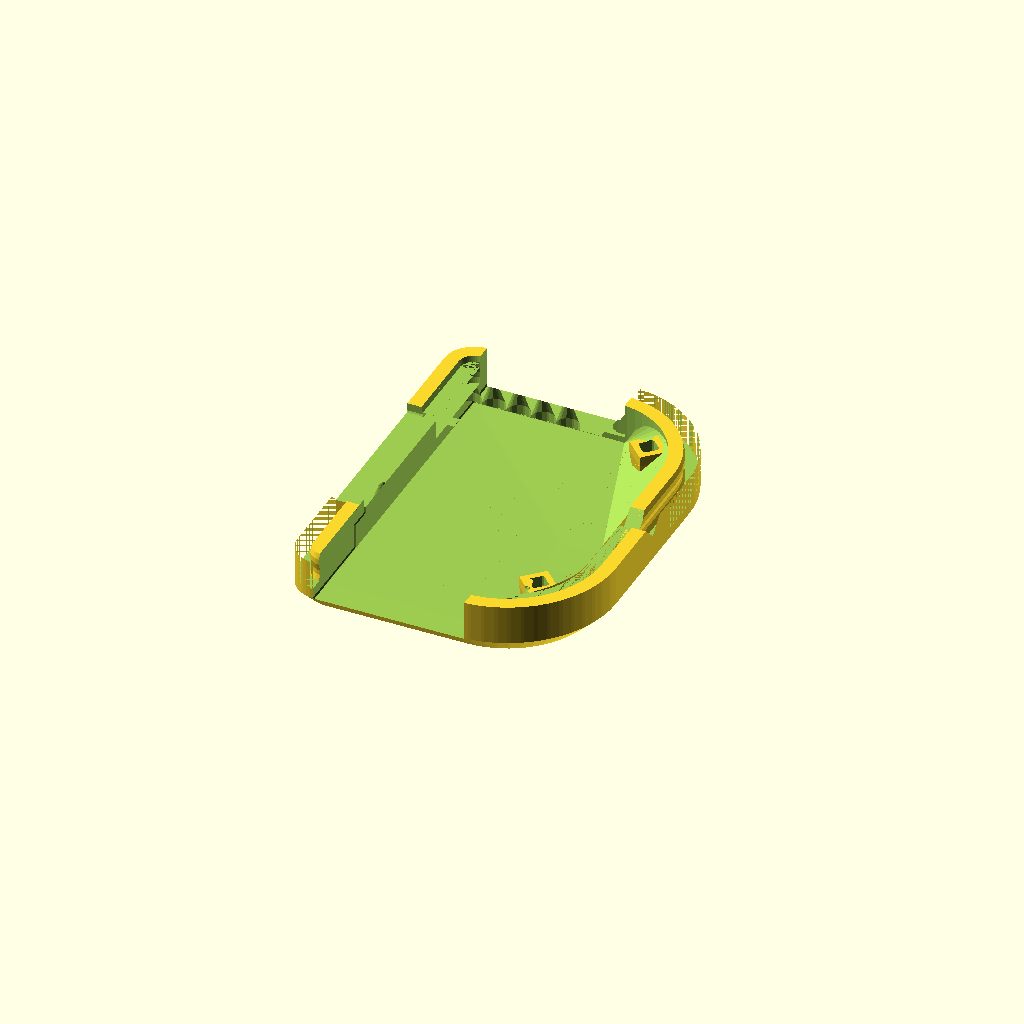
Cell 1 — every parameter at its default value.
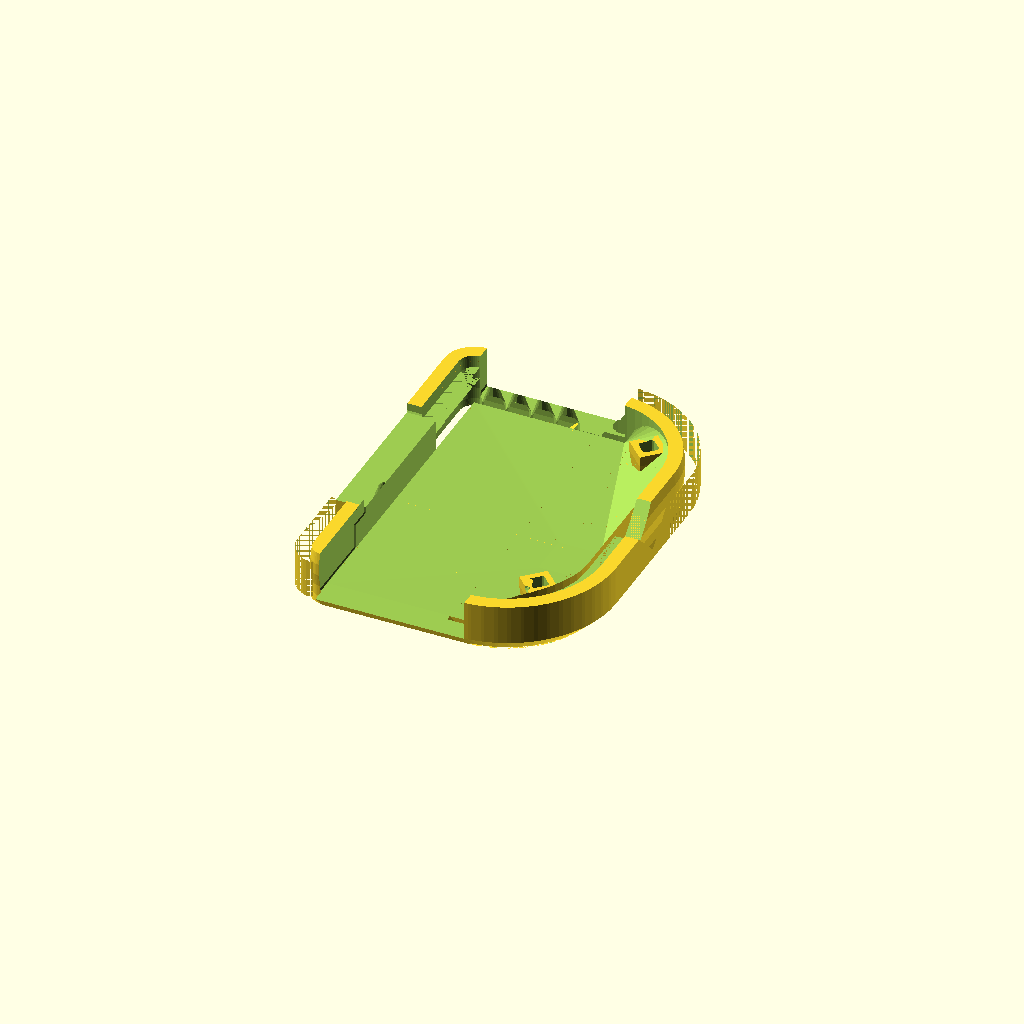
Cell 2: lip = 6 (everything else at default).
One fixed orthographic camera (rotation 55°, 0°, 25°; colour scheme Cornfield) for every cell.
The OpenSCAD source (PCB/S21/S21T.scad):
// Generated case design for S21/S21.kicad_pcb
// By https://github.com/revk/PCBCase
// Generated 2025-11-13 09:03:18
// title:	S21
// rev:	1
// company:	Adrian Kennard, Andrews & Arnold Ltd
//

// Globals
margin=0.200000;
lip=3.000000;
lipa=0;
lipt=2;
casewall=3.000000;
casebottom=2.000000;
casetop=6.000000;
bottomthickness=0.000000;
topthickness=0.000000;
fit=0.000000;
snap=0.150000;
edge=2.000000;
pcbthickness=1.200000;
function pcbthickness()=1.200000;
nohull=false;
hullcap=1.000000;
hulledge=1.000000;
useredge=false;
datex=11.400000;
datey=0.000000;
datet=0.500000;
dateh=3.000000;
datea=90;
date="2025-11-13";
datef="OCRB";
logox=0.000000;
logoy=0.000000;
logot=0.500000;
logoh=10.000000;
logoa=0;
logo="A";
logof="AJK";
spacing=38.600000;
pcbwidth=22.600000;
function pcbwidth()=22.600000;
pcblength=32.000000;
function pcblength()=32.000000;
originx=134.700000;
originy=64.000000;

module outline(h=pcbthickness,r=0){linear_extrude(height=h)offset(r=r)polygon(points=[[-11.300000,16.000000],[-11.300000,-16.000000],[3.300000,-16.000000],[4.195716,-15.949698],[5.080167,-15.799423],[5.942232,-15.551066],[6.771070,-15.207751],[7.556256,-14.773793],[8.287918,-14.254652],[8.956854,-13.656854],[9.554652,-12.987918],[10.073793,-12.256256],[10.507751,-11.471070],[10.851066,-10.642232],[11.099423,-9.780167],[11.249698,-8.895716],[11.300000,-8.000000],[11.300000,8.000000],[11.249698,8.895716],[11.099423,9.780167],[10.851066,10.642232],[10.507751,11.471070],[10.073793,12.256256],[9.554652,12.987918],[8.956854,13.656854],[8.287918,14.254652],[7.556256,14.773793],[6.771070,15.207751],[5.942232,15.551066],[5.080167,15.799423],[4.195716,15.949698],[3.300000,16.000000]],paths=[[0,1,2,3,4,5,6,7,8,9,10,11,12,13,14,15,16,17,18,19,20,21,22,23,24,25,26,27,28,29,30,31]]);}

module pcb(h=pcbthickness,r=0){linear_extrude(height=h)offset(r=r)polygon(points=[[-11.300000,16.000000],[-11.300000,-16.000000],[3.300000,-16.000000],[4.195716,-15.949698],[5.080167,-15.799423],[5.942232,-15.551066],[6.771070,-15.207751],[7.556256,-14.773793],[8.287918,-14.254652],[8.956854,-13.656854],[9.554652,-12.987918],[10.073793,-12.256256],[10.507751,-11.471070],[10.851066,-10.642232],[11.099423,-9.780167],[11.249698,-8.895716],[11.300000,-8.000000],[11.300000,8.000000],[11.249698,8.895716],[11.099423,9.780167],[10.851066,10.642232],[10.507751,11.471070],[10.073793,12.256256],[9.554652,12.987918],[8.956854,13.656854],[8.287918,14.254652],[7.556256,14.773793],[6.771070,15.207751],[5.942232,15.551066],[5.080167,15.799423],[4.195716,15.949698],[3.300000,16.000000]],paths=[[0,1,2,3,4,5,6,7,8,9,10,11,12,13,14,15,16,17,18,19,20,21,22,23,24,25,26,27,28,29,30,31]]);}
module R1(){translate([5.300000,-13.000000,1.200000])children();}
module part_R1(part=true,hole=false,block=false)
{
translate([5.300000,-13.000000,1.200000])m0(part,hole,block,casetop); // RevK:R_0402 R_0402_1005Metric (back)
};
module J4(){translate([-8.700000,9.300000,1.200000])children();}
module part_J4(part=true,hole=false,block=false)
{
translate([-8.700000,9.300000,1.200000])m1(part,hole,block,casetop,05); // J4
};
module C8(){translate([9.800000,-0.300000,1.200000])rotate([0,0,90.000000])children();}
module part_C8(part=true,hole=false,block=false)
{
translate([9.800000,-0.300000,1.200000])rotate([0,0,90.000000])m2(part,hole,block,casetop); // RevK:C_0603_ C_0603_1608Metric (back)
};
module C3(){translate([7.300000,-13.500000,1.200000])rotate([0,0,180.000000])children();}
module part_C3(part=true,hole=false,block=false)
{
translate([7.300000,-13.500000,1.200000])rotate([0,0,180.000000])m3(part,hole,block,casetop); // RevK:C_0402 C_0402_1005Metric (back)
};
module D1(){translate([8.300000,-12.000000,1.200000])rotate([0,0,-135.000000])children();}
module part_D1(part=true,hole=false,block=false)
{
translate([8.300000,-12.000000,1.200000])rotate([0,0,-135.000000])m4(part,hole,block,casetop); // D1
};
module V5(){translate([-11.300000,-1.000000,1.200000])rotate([0,0,90.000000])children();}
module part_V5(part=true,hole=false,block=false)
{
};
module D3(){translate([5.300000,13.000000,1.200000])rotate([0,0,180.000000])children();}
module part_D3(part=true,hole=false,block=false)
{
translate([5.300000,13.000000,1.200000])rotate([0,0,180.000000])m5(part,hole,block,casetop); // D3
};
module C6(){translate([5.375000,6.800000,1.200000])rotate([0,0,-90.000000])children();}
module part_C6(part=true,hole=false,block=false)
{
translate([5.375000,6.800000,1.200000])rotate([0,0,-90.000000])m3(part,hole,block,casetop); // RevK:C_0402 C_0402_1005Metric (back)
};
module R10(){translate([5.500000,-3.485000,1.200000])rotate([0,0,180.000000])children();}
module part_R10(part=true,hole=false,block=false)
{
translate([5.500000,-3.485000,1.200000])rotate([0,0,180.000000])m0(part,hole,block,casetop); // RevK:R_0402 R_0402_1005Metric (back)
};
module Q1(){translate([5.300000,-10.000000,1.200000])rotate([0,0,90.000000])children();}
module part_Q1(part=true,hole=false,block=false)
{
translate([5.300000,-10.000000,1.200000])rotate([0,0,90.000000])m6(part,hole,block,casetop); // Q1
};
module C1(){translate([7.300000,13.500000,1.200000])rotate([0,0,180.000000])children();}
module part_C1(part=true,hole=false,block=false)
{
translate([7.300000,13.500000,1.200000])rotate([0,0,180.000000])m3(part,hole,block,casetop); // RevK:C_0402 C_0402_1005Metric (back)
};
module U3(){translate([7.300000,-1.600000,1.200000])rotate([0,0,180.000000])children();}
module part_U3(part=true,hole=false,block=false)
{
translate([7.300000,-1.600000,1.200000])rotate([0,0,180.000000])m7(part,hole,block,casetop); // RevK:SOT-23-6-MD8942 SOT-23-6 (back)
};
module R3(){translate([6.375000,6.800000,1.200000])rotate([0,0,90.000000])children();}
module part_R3(part=true,hole=false,block=false)
{
translate([6.375000,6.800000,1.200000])rotate([0,0,90.000000])m0(part,hole,block,casetop); // RevK:R_0402 R_0402_1005Metric (back)
};
module D2(){translate([5.300000,-14.000000,1.200000])children();}
module part_D2(part=true,hole=false,block=false)
{
translate([5.300000,-14.000000,1.200000])m5(part,hole,block,casetop); // D3
};
module Q2(){translate([5.300000,10.000000,1.200000])rotate([0,0,-90.000000])children();}
module part_Q2(part=true,hole=false,block=false)
{
translate([5.300000,10.000000,1.200000])rotate([0,0,-90.000000])m6(part,hole,block,casetop); // Q1
};
module R2(){translate([5.300000,14.000000,1.200000])children();}
module part_R2(part=true,hole=false,block=false)
{
translate([5.300000,14.000000,1.200000])m0(part,hole,block,casetop); // RevK:R_0402 R_0402_1005Metric (back)
};
module R11(){translate([9.100000,-3.485000,1.200000])rotate([0,0,180.000000])children();}
module part_R11(part=true,hole=false,block=false)
{
translate([9.100000,-3.485000,1.200000])rotate([0,0,180.000000])m0(part,hole,block,casetop); // RevK:R_0402 R_0402_1005Metric (back)
};
module C2(){translate([8.575000,5.800000,1.200000])children();}
module part_C2(part=true,hole=false,block=false)
{
translate([8.575000,5.800000,1.200000])m3(part,hole,block,casetop); // RevK:C_0402 C_0402_1005Metric (back)
};
module U4(){translate([-3.700000,0.000000,1.200000])rotate([0,0,90.000000])children();}
module part_U4(part=true,hole=false,block=false)
{
translate([-3.700000,0.000000,1.200000])rotate([0,0,90.000000])m8(part,hole,block,casetop); // U4
};
module C10(){translate([7.300000,0.400000,1.200000])children();}
module part_C10(part=true,hole=false,block=false)
{
translate([7.300000,0.400000,1.200000])m2(part,hole,block,casetop); // RevK:C_0603_ C_0603_1608Metric (back)
};
module V2(){translate([0.200000,-16.000000,1.200000])rotate([0,0,180.000000])children();}
module part_V2(part=true,hole=false,block=false)
{
};
module J1(){translate([1.300000,-9.300000,1.200000])rotate([0,0,180.000000])children();}
module part_J1(part=true,hole=false,block=false)
{
translate([1.300000,-9.300000,1.200000])rotate([0,0,180.000000])m1(part,hole,block,casetop,05); // J4
};
module C5(){translate([8.575000,7.000000,1.200000])children();}
module part_C5(part=true,hole=false,block=false)
{
translate([8.575000,7.000000,1.200000])m2(part,hole,block,casetop); // RevK:C_0603_ C_0603_1608Metric (back)
};
module L2(){translate([7.300000,3.000000,1.200000])children();}
module part_L2(part=true,hole=false,block=false)
{
translate([7.300000,3.000000,1.200000])scale([1.000000,1.000000,1.400000])rotate([0.000000,0.000000,-90.000000])m9(part,hole,block,casetop); // RevK:L_4x4_ TYA4020 (back)
};
module V6(){translate([11.300000,-1.000000,1.200000])rotate([0,0,90.000000])children();}
module part_V6(part=true,hole=false,block=false)
{
};
module D4(){translate([8.300000,12.000000,1.200000])rotate([0,0,45.000000])children();}
module part_D4(part=true,hole=false,block=false)
{
translate([8.300000,12.000000,1.200000])rotate([0,0,45.000000])m4(part,hole,block,casetop); // D1
};
module C9(){translate([4.800000,-0.300000,1.200000])rotate([0,0,-90.000000])children();}
module part_C9(part=true,hole=false,block=false)
{
translate([4.800000,-0.300000,1.200000])rotate([0,0,-90.000000])m2(part,hole,block,casetop); // RevK:C_0603_ C_0603_1608Metric (back)
};
module PCB1(){translate([0.300000,-1.000000,1.200000])children();}
module part_PCB1(part=true,hole=false,block=false)
{
};
module R9(){translate([7.300000,-3.500000,1.200000])children();}
module part_R9(part=true,hole=false,block=false)
{
translate([7.300000,-3.500000,1.200000])m0(part,hole,block,casetop); // RevK:R_0402 R_0402_1005Metric (back)
};
// Parts to go on PCB (top)
module parts_top(part=false,hole=false,block=false){
part_R1(part,hole,block);
part_J4(part,hole,block);
part_C8(part,hole,block);
part_C3(part,hole,block);
part_D1(part,hole,block);
part_V5(part,hole,block);
part_D3(part,hole,block);
part_C6(part,hole,block);
part_R10(part,hole,block);
part_Q1(part,hole,block);
part_C1(part,hole,block);
part_U3(part,hole,block);
part_R3(part,hole,block);
part_D2(part,hole,block);
part_Q2(part,hole,block);
part_R2(part,hole,block);
part_R11(part,hole,block);
part_C2(part,hole,block);
part_U4(part,hole,block);
part_C10(part,hole,block);
part_V2(part,hole,block);
part_J1(part,hole,block);
part_C5(part,hole,block);
part_L2(part,hole,block);
part_V6(part,hole,block);
part_D4(part,hole,block);
part_C9(part,hole,block);
part_PCB1(part,hole,block);
part_R9(part,hole,block);
}

parts_top=9;
module J2(){translate([-7.550000,0.000000,0.000000])rotate([0,0,-90.000000])rotate([180,0,0])children();}
module part_J2(part=true,hole=false,block=false)
{
};
module V1(){translate([0.200000,16.000000,0.000000])rotate([0,0,180.000000])rotate([180,0,0])children();}
module part_V1(part=true,hole=false,block=false)
{
};
module J3(){translate([0.300000,0.000000,0.000000])rotate([0,0,90.000000])rotate([180,0,0])children();}
module part_J3(part=true,hole=false,block=false)
{
};
// Parts to go on PCB (bottom)
module parts_bottom(part=false,hole=false,block=false){
part_J2(part,hole,block);
part_V1(part,hole,block);
part_J3(part,hole,block);
}

parts_bottom=0;
module b(cx,cy,z,w,l,h){translate([cx-w/2,cy-l/2,z])cube([w,l,h]);}
module m0(part=false,hole=false,block=false,height)
{ // RevK:R_0402 R_0402_1005Metric
// 0402 Resistor
if(part)
{
	b(0,0,0,1.5,0.65,0.2); // Pad size
	b(0,0,0,1.0,0.5,0.5); // Chip
}
}

module m1(part=false,hole=false,block=false,height,N=0)
{ // J4
if(part)
{
	b(2.5*(N/2)-1.25,3.6,0,2.5*N+2.5,6,4);
	b(2.5*(N/2)-1.25,0,0,2.5*N+2.5,3.2,1.5);
	for(a=[0:1:N-1])translate([2.5*a,0,-3.2])hull()
	{ // messy but F5 was not showing at all
		cylinder(d=0.64,h=0.1,$fn=12);
		translate([0,0,3.2001-pcbthickness])cylinder(d=2,h=pcbthickness,$fn=12);
	}
}
if(hole)
{
	b(2.5*(N/2)-1.25,5+3.6,-0.01,2.5*N+2.5,6+10,4);
}
}

module m2(part=false,hole=false,block=false,height)
{ // RevK:C_0603_ C_0603_1608Metric
// 0603 Capacitor
if(part)
{
	b(0,0,0,1.6,0.8,1); // Chip
	b(0,0,0,1.6,0.95,0.2); // Pad size
}
}

module m3(part=false,hole=false,block=false,height)
{ // RevK:C_0402 C_0402_1005Metric
// 0402 Capacitor
if(part)
{
	b(0,0,0,1.0,0.5,1); // Chip
	b(0,0,0,1.5,0.65,0.2); // Pad size
}
}

module m4(part=false,hole=false,block=false,height)
{ // D1
// 1x1mm LED
if(part)
{
        b(0,0,0,1.2,1.2,.8);
}
if(hole)
{
        hull()
        {
                b(0,0,.8,1.2,1.2,1);
                translate([0,0,height])cylinder(d=1.001,h=0.001,$fn=16);
        }
}
if(block)
{
        hull()
        {
                b(0,0,.8,2.8,2.8,1);
                translate([0,0,height])cylinder(d=2,h=1,$fn=16);
        }
}
}

module m5(part=false,hole=false,block=false,height)
{ // D3
// DFN1006-2L
if(part)
{
	b(0,0,0,1.0,0.6,0.45); // Chip
}
}

module m6(part=false,hole=false,block=false,height)
{ // Q1
if(part)
{
	b(0,0,0,1.15,2.0,1.1);
	b(0,0,0,2.1,2.0,0.6);
}
}

module m7(part=false,hole=false,block=false,height)
{ // RevK:SOT-23-6-MD8942 SOT-23-6
// SOT-23-6
if(part)
{
	b(0,0,0,1.726,3.026,1.2); // Part
	b(0,0,0,3.6,2.5,0.5); // Pins
}
}

module m8(part=false,hole=false,block=false,height)
{ // U4
// ESP32-S3-MINI-1
translate([-15.4/2,-15.45/2,0])
{
	if(part)
	{
		cube([15.4,20.5,0.8]);
		translate([0.7,0.5,0])cube([14,13.55,2.4]);
		cube([15.4,20.5,0.8]);
	}
}
}

module m9(part=false,hole=false,block=false,height)
{ // RevK:L_4x4_ TYA4020
// 4x4 Inductor
if(part)
{
	b(0,0,0,4,4,3);
}
}

// Generate PCB casework

height=casebottom+pcbthickness+casetop;
$fn=48;

module pyramid()
{ // A pyramid
 polyhedron(points=[[0,0,0],[-height,-height,height],[-height,height,height],[height,height,height],[height,-height,height]],faces=[[0,1,2],[0,2,3],[0,3,4],[0,4,1],[4,3,2,1]]);
}


module pcb_hulled(h=pcbthickness,r=0)
{ // PCB shape for case
	if(useredge)outline(h,r);
	else hull()outline(h,r);
}

module solid_case(d=0)
{ // The case wall
	hull()
        {
                translate([0,0,-casebottom])pcb_hulled(height,casewall-edge);
                translate([0,0,edge-casebottom])pcb_hulled(height-edge*2,casewall);
        }
}

module preview()
{
	pcb();
	color("#0f0")parts_top(part=true);
	color("#0f0")parts_bottom(part=true);
	color("#f00")parts_top(hole=true);
	color("#f00")parts_bottom(hole=true);
	color("#00f8")parts_top(block=true);
	color("#00f8")parts_bottom(block=true);
}

module top_half(fit=0)
{
	difference()
	{
		translate([-casebottom-100,-casewall-100,pcbthickness+0.01]) cube([pcbwidth+casewall*2+200,pcblength+casewall*2+200,height]);
		translate([0,0,pcbthickness])
        	{
			snape=lip/5;
			snaph=(lip-snape*2)/3;
			if(lipt==1)rotate(lipa)hull()
			{
				translate([0,-pcblength,lip/2])cube([0.001,pcblength*2,0.001]);
				translate([-lip/2,-pcblength,0])cube([lip,pcblength*2,0.001]);
			} else if(lipt==2)for(a=[0,90,180,270])rotate(a+lipa)hull()
			{
				translate([0,-pcblength-pcbwidth,lip/2])cube([0.001,pcblength*2+pcbwidth*2,0.001]);
				translate([-lip/2,-pcblength-pcbwidth,0])cube([lip,pcblength*2+pcbwidth*2,0.001]);
			}
            		difference()
            		{
                		pcb_hulled(lip,casewall);
				if(snap)
                        	{
					hull()
					{
						pcb_hulled(0.1,casewall/2-snap/2+fit);
						translate([0,0,snape])pcb_hulled(snaph,casewall/2+snap/2+fit);
						translate([0,0,lip-snape-snaph])pcb_hulled(0.1,casewall/2-snap/2+fit);
					}
					translate([0,0,lip-snape-snaph])pcb_hulled(snaph,casewall/2-snap/2+fit);
					hull()
					{
						translate([0,0,lip-snape])pcb_hulled(0.1,casewall/2-snap/2+fit);
						translate([0,0,lip])pcb_hulled(0.1,casewall/2+snap/2+fit);
					}
                        	}
				else pcb_hulled(lip,casewall/2+fit);
				if(lipt==0)translate([-pcbwidth,-pcblength,0])cube([pcbwidth*2,pcblength*2,lip]);
				else if(lipt==1) rotate(lipa)translate([0,-pcblength,0])hull()
				{
					translate([lip/2,0,0])cube([pcbwidth,pcblength*2,lip]);
					translate([-lip/2,0,lip])cube([pcbwidth,pcblength*2,lip]);
				}
				else if(lipt==2)for(a=[0,180])rotate(a+lipa)hull()
                		{
                            		translate([lip/2,lip/2,0])cube([pcbwidth+pcblength,pcbwidth+pcblength,lip]);
                            		translate([-lip/2,-lip/2,lip])cube([pcbwidth+pcblength,pcbwidth+pcblength,lip]);
                		}
            		}
            		difference()
            		{
				if(snap)
                        	{
					hull()
					{
						translate([0,0,-0.1])pcb_hulled(0.1,casewall/2+snap/2-fit);
						translate([0,0,snape-0.1])pcb_hulled(0.1,casewall/2-snap/2-fit);
					}
					translate([0,0,snape])pcb_hulled(snaph,casewall/2-snap/2-fit);
					hull()
					{
						translate([0,0,snape+snaph])pcb_hulled(0.1,casewall/2-snap/2-fit);
						translate([0,0,lip-snape-snaph])pcb_hulled(snaph,casewall/2+snap/2-fit);
						translate([0,0,lip-0.1])pcb_hulled(0.1,casewall/2-snap/2-fit);
					}
                        	}
				else pcb_hulled(lip,casewall/2-fit);
				if(lipt==1)rotate(lipa+180)translate([0,-pcblength,0])hull()
				{
					translate([lip/2,0,0])cube([pcbwidth,pcblength*2,lip+0.1]);
					translate([-lip/2,0,lip])cube([pcbwidth,pcblength*2,lip+0.1]);
				}
				else if(lipt==2)for(a=[90,270])rotate(a+lipa)hull()
                		{
                            		translate([lip/2,lip/2,0])cube([pcbwidth+pcblength,pcbwidth+pcblength,lip]);
                            		translate([-lip/2,-lip/2,lip])cube([pcbwidth+pcblength,pcbwidth+pcblength,lip]);
                		}
			}
            	}
		minkowski()
                {
                	union()
                	{
                		parts_top(part=true,hole=true);
                		parts_bottom(part=true,hole=true);
                	}
                	translate([-0.01,-0.01,-height])cube([0.02,0.02,height]);
                }
        }
	minkowski()
        {
        	union()
                {
                	parts_top(part=true,hole=true);
                	parts_bottom(part=true,hole=true);
                }
                translate([-0.01,-0.01,0])cube([0.02,0.02,height]);
        }
}

module case_wall()
{
	difference()
	{
		solid_case();
		translate([0,0,-height])pcb_hulled(height*2,0.02);
	}
}

module top_side_hole()
{
	difference()
	{
		intersection()
		{
			parts_top(hole=true);
			case_wall();
		}
		translate([0,0,-casebottom])pcb_hulled(height,casewall);
	}
}

module bottom_side_hole()
{
	difference()
	{
		intersection()
		{
			parts_bottom(hole=true);
			case_wall();
		}
		translate([0,0,edge-casebottom])pcb_hulled(height-edge*2,casewall);
	}
}

module parts_space()
{
	minkowski()
	{
		union()
		{
			parts_top(part=true,hole=true);
			parts_bottom(part=true,hole=true);
		}
		sphere(r=margin,$fn=6);
	}
}

module top_cut(fit=0)
{
	difference()
	{
		top_half(fit);
		if(parts_top)difference()
		{
			minkowski()
			{ // Penetrating side holes
				top_side_hole();
				rotate([180,0,0])
				pyramid();
			}
			minkowski()
			{
				top_side_hole();
				rotate([0,0,45])cylinder(r=margin,h=height,$fn=4);
			}
		}
	}
	if(parts_bottom)difference()
	{
		minkowski()
		{ // Penetrating side holes
			bottom_side_hole();
			pyramid();
		}
			minkowski()
			{
				bottom_side_hole();
				rotate([0,0,45])translate([0,0,-height])cylinder(r=margin,h=height,$fn=4);
			}
	}
}

module bottom_cut()
{
	difference()
	{
		 translate([-casebottom-50,-casewall-50,-height]) cube([pcbwidth+casewall*2+100,pcblength+casewall*2+100,height*2]);
		 top_cut(-fit);
	}
}

module top_body()
{
	difference()
	{
		intersection()
		{
			solid_case();
			pcb_hulled(casetop+pcbthickness,0.03);
		}
		if(parts_top||topthickness)minkowski()
		{
			union()
			{
				if(nohull)parts_top(part=true);
				else hull(){parts_top(part=true);pcb_hulled();}
				if(topthickness)pcb_hulled(casetop+pcbthickness-topthickness,0);
			}
			translate([0,0,margin-height])cylinder(r=margin,h=height,$fn=8);
		}
	}
	intersection()
	{
		pcb_hulled(casetop+pcbthickness,0.03);
		union()
		{
			parts_top(block=true);
			parts_bottom(block=true);
		}
	}
}

module top_edge()
{
	intersection()
	{
		case_wall();
		top_cut();
	}
}

module top_pos()
{ // Position for plotting bottom
	translate([0,0,pcbthickness+casetop])rotate([180,0,0])children();
}

module pcb_pos()
{	// Position PCB relative to base 
		translate([0,0,pcbthickness-height])children();
}

module top()
{
	top_pos()difference()
	{
		union()
		{
			top_body();
			top_edge();
		}
		parts_space();
		pcb_pos()pcb(height,r=margin);
	}
}

module bottom_body()
{ // Position for plotting top
	difference()
	{
		intersection()
		{
			solid_case();
			translate([0,0,-casebottom])pcb_hulled(casebottom+pcbthickness,0.03);
		}
		if(parts_bottom||bottomthickness)minkowski()
		{
			union()
			{
				if(nohull)parts_bottom(part=true);
				else hull()parts_bottom(part=true);
				if(bottomthickness)translate([0,0,bottomthickness-casebottom])pcb_hulled(casebottom+pcbthickness-bottomthickness,0);
			}
			translate([0,0,-margin])cylinder(r=margin,h=height,$fn=8);
		}
	}
	intersection()
	{
		translate([0,0,-casebottom])pcb_hulled(casebottom+pcbthickness,0.03);
		union()
		{
			parts_top(block=true);
			parts_bottom(block=true);
		}
	}
}

module bottom_edge()
{
	intersection()
	{
		case_wall();
		bottom_cut();
	}
}

module bottom_pos()
{
	translate([0,0,casebottom])children();
}

module bottom()
{
	bottom_pos()difference()
	{
		union()
		{
        		bottom_body();
        		bottom_edge();
		}
		parts_space();
		pcb(height,r=margin);
	}
}

module datecode()
{
	minkowski()
	{
		translate([datex,datey,-1])rotate(datea)scale([-1,1])linear_extrude(1)text(date,size=dateh,halign="center",valign="center",font=datef);
		cylinder(d1=datet,d2=0,h=datet,$fn=6);
	}
}

module logocode()
{
	minkowski()
	{
		translate([logox,logoy,-1])rotate(logoa)scale([-1,1])linear_extrude(1)text(logo,size=logoh,halign="center",valign="center",font=logof);
		cylinder(d1=logot,d2=0,h=logot,$fn=6);
	}
}
difference(){top();logocode();}
Customizer parameters (derived from the source; name, type, default, range or options):
margin: number, default 0.2
lip: number, default 3
lipa: number, default 0
lipt: number, default 2
casewall: number, default 3
casebottom: number, default 2
casetop: number, default 6
bottomthickness: number, default 0
topthickness: number, default 0
fit: number, default 0
snap: number, default 0.15
edge: number, default 2
pcbthickness: number, default 1.2
